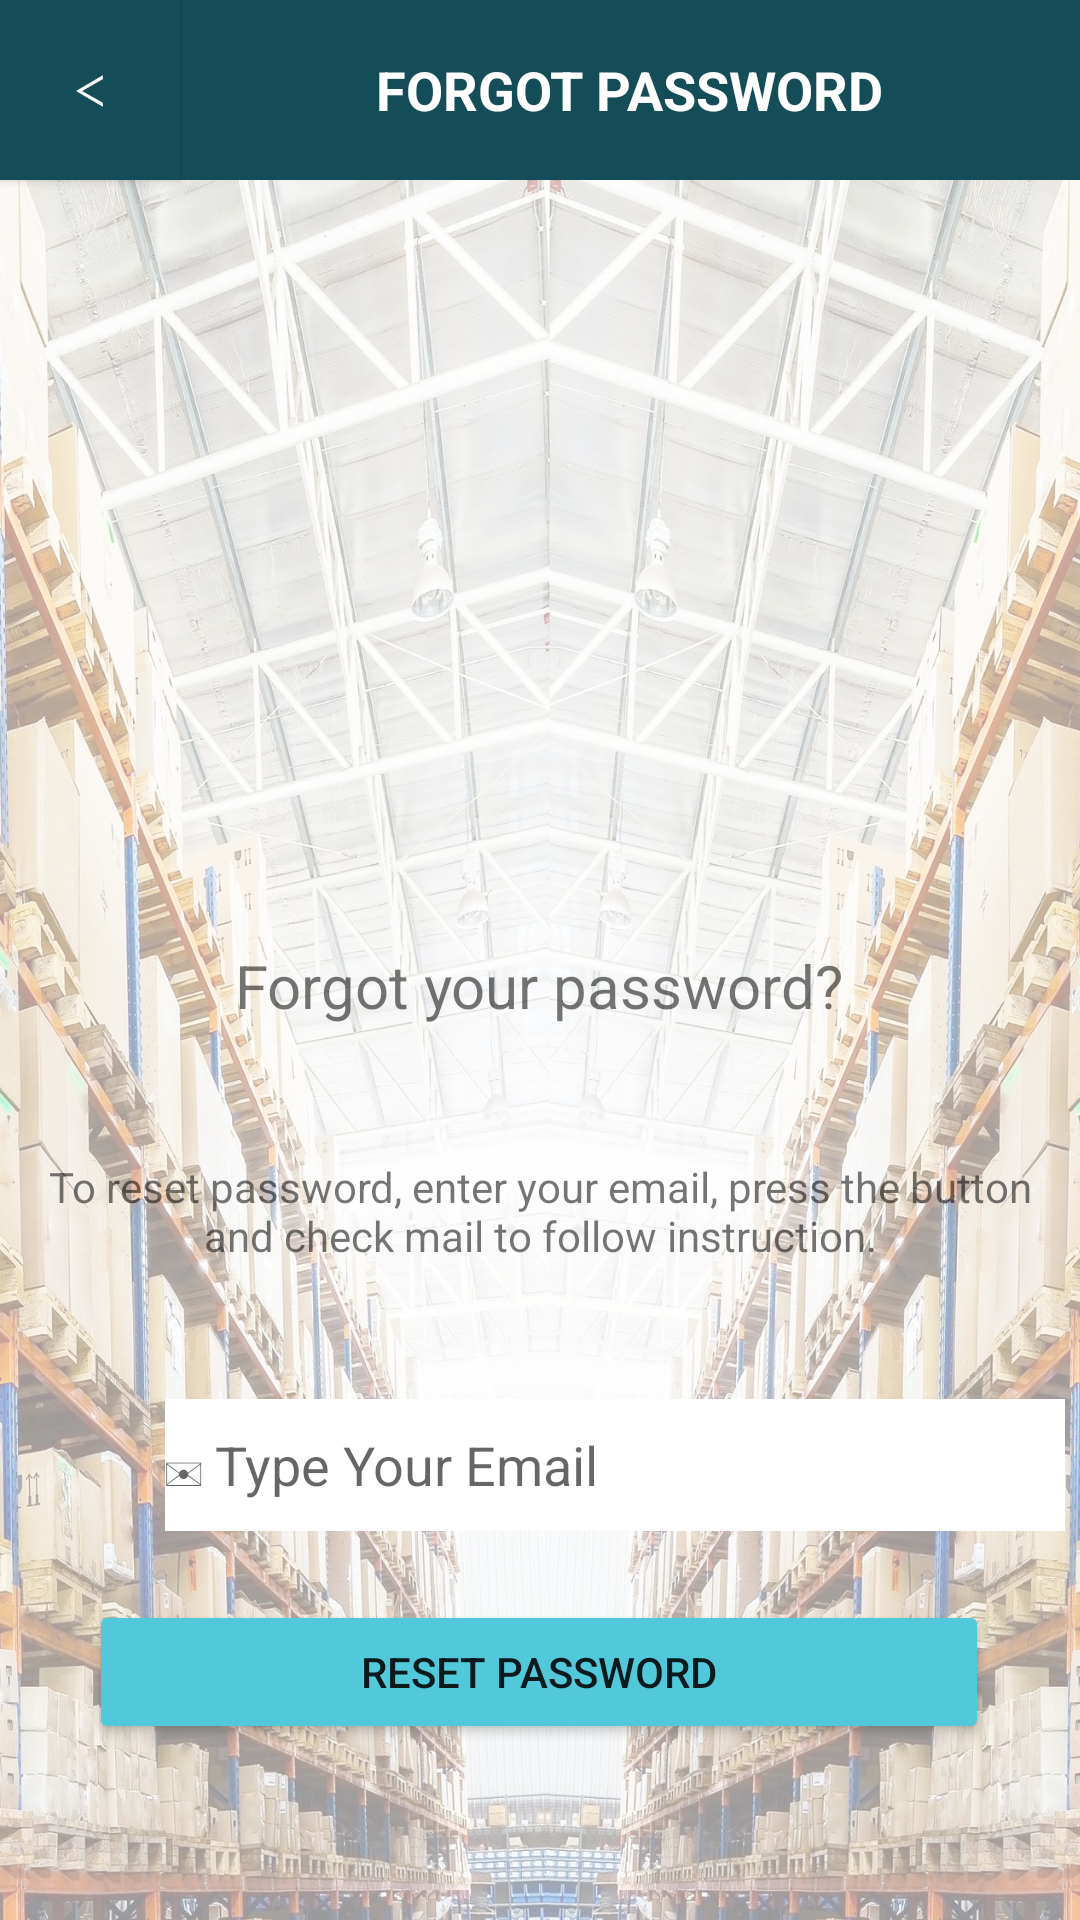

Write the Android layout XML for this screen, with the resource values it uses.
<!-- AndroidManifest.xml: application theme Theme.Warehouse_APP -->
<!-- res/layout/activity_reset_password.xml -->
<?xml version="1.0" encoding="utf-8"?>
<androidx.constraintlayout.widget.ConstraintLayout xmlns:android="http://schemas.android.com/apk/res/android"
    xmlns:app="http://schemas.android.com/apk/res-auto"
    xmlns:tools="http://schemas.android.com/tools"
    android:layout_width="match_parent"
    android:layout_height="match_parent"
    android:background="#FFFFFF"
    tools:context=".ResetPasswordActivity">


    <ImageView
        android:layout_width="match_parent"
        android:layout_height="match_parent"
        android:alpha="0.4"
        android:background="#274e54"
        android:scaleType="centerCrop"
        android:src="@drawable/background" />

    <ImageView
        android:id="@+id/forgotlogo"
        android:layout_width="150dp"
        android:layout_height="150dp"
        android:layout_marginStart="130dp"
        android:layout_marginLeft="130dp"
        android:layout_marginTop="44dp"
        android:layout_marginEnd="131dp"

        android:layout_marginRight="131dp"
        android:layout_marginBottom="51dp"
        app:layout_constraintBottom_toTopOf="@+id/textView"
        app:layout_constraintEnd_toEndOf="parent"
        app:layout_constraintHorizontal_bias="0.0"
        app:layout_constraintStart_toStartOf="parent"
        app:layout_constraintTop_toBottomOf="@+id/textView4"
        app:srcCompat="@drawable/forgotpassword" />

    <TextView
        android:id="@+id/textView"
        android:layout_width="wrap_content"
        android:layout_height="wrap_content"
        android:layout_gravity="center_horizontal"
        android:layout_marginStart="93dp"
        android:layout_marginLeft="93dp"
        android:layout_marginEnd="94dp"
        android:layout_marginRight="94dp"
        android:layout_marginBottom="23dp"
        android:padding="10dp"
        android:text="Forgot your password?"
        android:textSize="20dp"
        app:layout_constraintBottom_toTopOf="@+id/textView2"
        app:layout_constraintEnd_toEndOf="parent"
        app:layout_constraintStart_toStartOf="parent"
        app:layout_constraintTop_toBottomOf="@+id/forgotlogo" />

    <TextView
        android:id="@+id/textView2"
        android:layout_width="wrap_content"
        android:layout_height="wrap_content"
        android:layout_marginTop="24dp"
        android:gravity="center_horizontal"
        android:padding="10dp"
        android:text="To reset password, enter your email, press the button and check mail to follow instruction."
        android:textSize="14dp"
        app:layout_constraintEnd_toEndOf="parent"
        app:layout_constraintHorizontal_bias="0.0"
        app:layout_constraintStart_toStartOf="parent"
        app:layout_constraintTop_toBottomOf="@+id/textView" />

    <EditText
        android:id="@+id/edtResetEmail"
        android:layout_width="300dp"
        android:layout_height="44dp"
        android:layout_marginStart="55dp"
        android:layout_marginLeft="55dp"
        android:layout_marginTop="35dp"
        android:layout_marginEnd="56dp"
        android:layout_marginRight="56dp"
        android:hint="✉ Type Your Email"
        android:background="#FFFFFF"
        android:inputType="textEmailAddress"
        app:layout_constraintEnd_toEndOf="parent"
        app:layout_constraintHorizontal_bias="0.0"
        app:layout_constraintStart_toStartOf="parent"
        app:layout_constraintTop_toBottomOf="@+id/textView2" />

    <Button
        android:id="@+id/btnResetPassword"
        android:layout_width="300dp"
        android:layout_height="wrap_content"
        android:layout_marginStart="55dp"
        android:layout_marginLeft="55dp"
        android:layout_marginTop="23dp"
        android:layout_marginEnd="56dp"
        android:layout_marginRight="56dp"
        android:text="Reset Password"
        app:backgroundTint="#51C9DB"
        app:layout_constraintEnd_toEndOf="parent"
        app:layout_constraintStart_toStartOf="parent"
        app:layout_constraintTop_toBottomOf="@+id/edtResetEmail"></Button>


    <Button
        android:id="@+id/btnBack"
        android:layout_width="60dp"
        android:layout_height="60dp"
        android:background="#144C57"
        android:text="ᐸ"
        android:textColor="@color/white"
        app:backgroundTint="#144C57"
        app:layout_constraintStart_toStartOf="parent"
        app:layout_constraintTop_toTopOf="parent" />

    <TextView
        android:id="@+id/textView4"
        android:layout_width="350dp"
        android:layout_height="60dp"
        android:layout_marginEnd="1dp"
        android:layout_marginRight="1dp"
        android:background="#144C57"
        android:gravity="center|center_horizontal"
        android:text="FORGOT PASSWORD"
        android:textColor="#FFFFFF"
        android:textSize="18sp"
        android:textStyle="bold"
        app:layout_constraintEnd_toEndOf="parent"
        app:layout_constraintStart_toEndOf="@+id/btnBack"
        app:layout_constraintTop_toTopOf="parent" />

</androidx.constraintlayout.widget.ConstraintLayout>
<!-- resources referenced by this layout -->
<resources>
  <color name="white">#FFFFFFFF</color>
  <!-- drawable background: jpg bitmap (drawable, 1023920 bytes) -->
  <style name="Theme.Warehouse_APP" parent="Theme.MaterialComponents.DayNight.DarkActionBar">
          
          <item name="colorPrimary">@color/purple_500</item>
          <item name="colorPrimaryVariant">@color/purple_700</item>
          <item name="colorOnPrimary">@color/white</item>
          
          <item name="colorSecondary">@color/teal_200</item>
          <item name="colorSecondaryVariant">@color/teal_700</item>
          <item name="colorOnSecondary">@color/black</item>
          
          <item name="android:statusBarColor" tools:targetApi="l">?attr/colorPrimaryVariant</item>
          
      </style>
  <color name="purple_500">#FF6200EE</color>
  <color name="purple_700">#FF3700B3</color>
  <color name="teal_200">#FF03DAC5</color>
  <color name="teal_700">#FF018786</color>
  <color name="black">#FF000000</color>
</resources>
